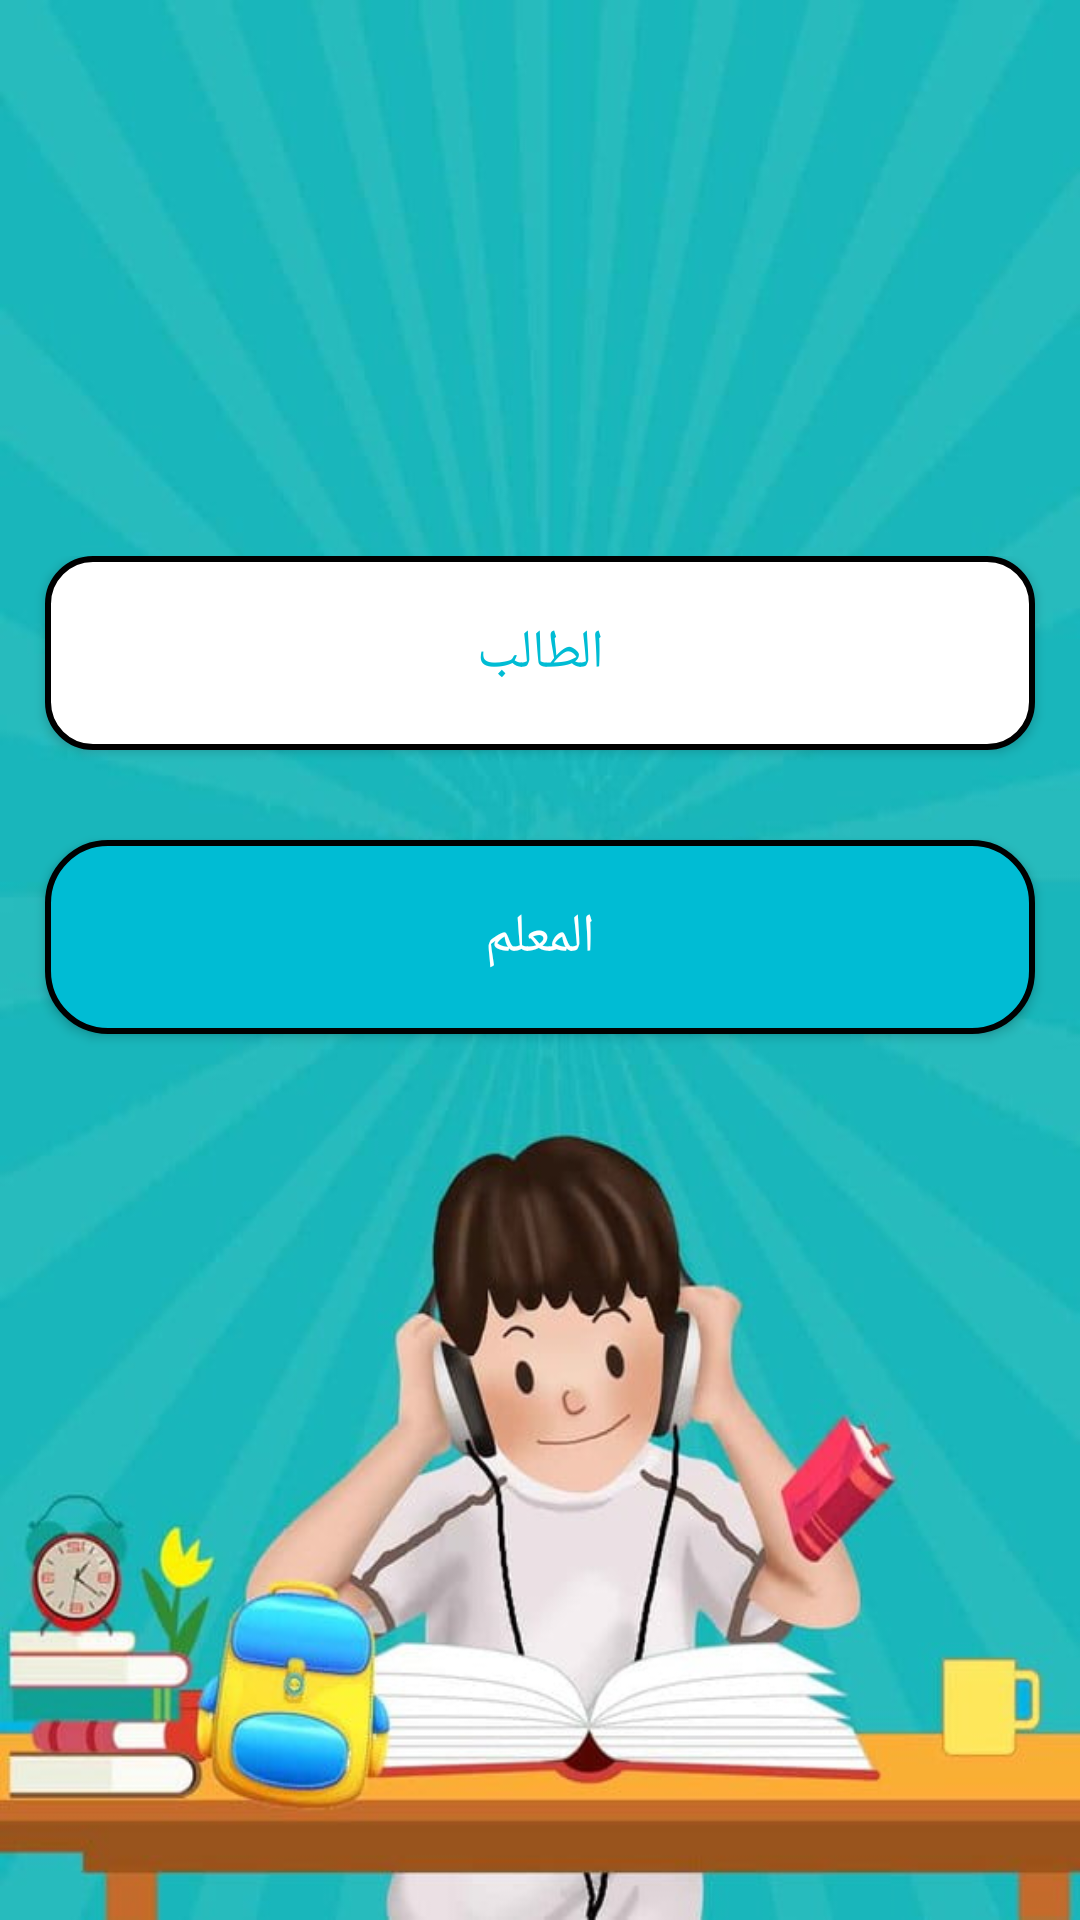

Here is an Android app screen rendered from its layout file. Give the layout XML and the strings, colors and styles it references.
<!-- AndroidManifest.xml: application theme Theme.QuizApplication -->
<!-- res/layout/activity_main.xml -->
<?xml version="1.0" encoding="utf-8"?>
<RelativeLayout xmlns:android="http://schemas.android.com/apk/res/android"
    xmlns:app="http://schemas.android.com/apk/res-auto"
    xmlns:tools="http://schemas.android.com/tools"
    android:layout_width="match_parent"
    android:layout_height="match_parent"
    tools:context="MainActivity"
    android:background="@drawable/gradutaion4"
    android:layoutDirection="rtl"

    >

    <ScrollView
        android:layout_width="match_parent"
        android:layout_height="match_parent">

        <RelativeLayout
            android:layout_width="match_parent"
            android:layout_height="match_parent"
            android:layout_gravity="center"
            android:layout_marginBottom="50dp"

            >





            <Button
                android:layout_width="match_parent"
                android:layout_height="wrap_content"
                android:id="@+id/idStudent"
                android:layout_marginBottom="30dp"
                android:layout_marginRight="15dp"
                android:layout_marginLeft="15dp"
                android:background="@drawable/buttom_white"
                android:padding="20dp"
                android:textAllCaps="false"
                android:textSize="18sp"
                android:text="الطالب"
                android:textColor="#00BCD4"

                />

            <Button
                android:layout_width="match_parent"
                android:layout_height="wrap_content"
                android:id="@+id/idTeacher"
                android:layout_marginBottom="10dp"
                android:layout_marginRight="15dp"
                android:layout_marginLeft="15dp"
                android:background="@drawable/buttonnew"
                android:padding="20dp"
                android:textAllCaps="false"
                android:textSize="18sp"
                android:text="المعلم"
                android:textColor="#FFFFFF"
                android:layout_below="@id/idStudent"
                />


        </RelativeLayout>

    </ScrollView>
</RelativeLayout>
<!-- resources referenced by this layout -->
<resources>
  <!-- drawable buttom_white (drawable) -->
  <?xml version="1.0" encoding="utf-8"?>
  <shape xmlns:android="http://schemas.android.com/apk/res/android">
      <solid android:color="@color/whiteColor"
          />
      <stroke android:color="#000" android:width="2dp"/>
      <corners android:radius="15dp" />
  </shape>
  <!-- drawable buttonnew (drawable) -->
  <?xml version="1.0" encoding="utf-8"?>
  <shape xmlns:android="http://schemas.android.com/apk/res/android">
      <corners android:radius="20dp" />
      <solid android:color="#00BCD4"/>
      <stroke android:color="#000000" android:width="2dp"/>
  </shape>
  <!-- drawable gradutaion4: jpg bitmap (drawable, 56651 bytes) -->
  <style name="Theme.QuizApplication" parent="Theme.AppCompat.Light.DarkActionBar">
          
          <item name="colorPrimary">@color/purple_500</item>
          <item name="colorPrimaryVariant">@color/purple_700</item>
          <item name="colorOnPrimary">@color/white</item>
          
          <item name="colorSecondary">@color/teal_200</item>
          <item name="colorSecondaryVariant">@color/teal_700</item>
          <item name="colorOnSecondary">@color/black</item>
          
          <item name="android:statusBarColor" tools:targetApi="l">?attr/colorPrimaryVariant</item>
          
      </style>
  <color name="whiteColor">#fff</color>
  <color name="purple_500">#FF6200EE</color>
  <color name="purple_700">#FF3700B3</color>
  <color name="white">#FFFFFFFF</color>
  <color name="teal_200">#FF03DAC5</color>
  <color name="teal_700">#FF018786</color>
  <color name="black">#FF000000</color>
</resources>
